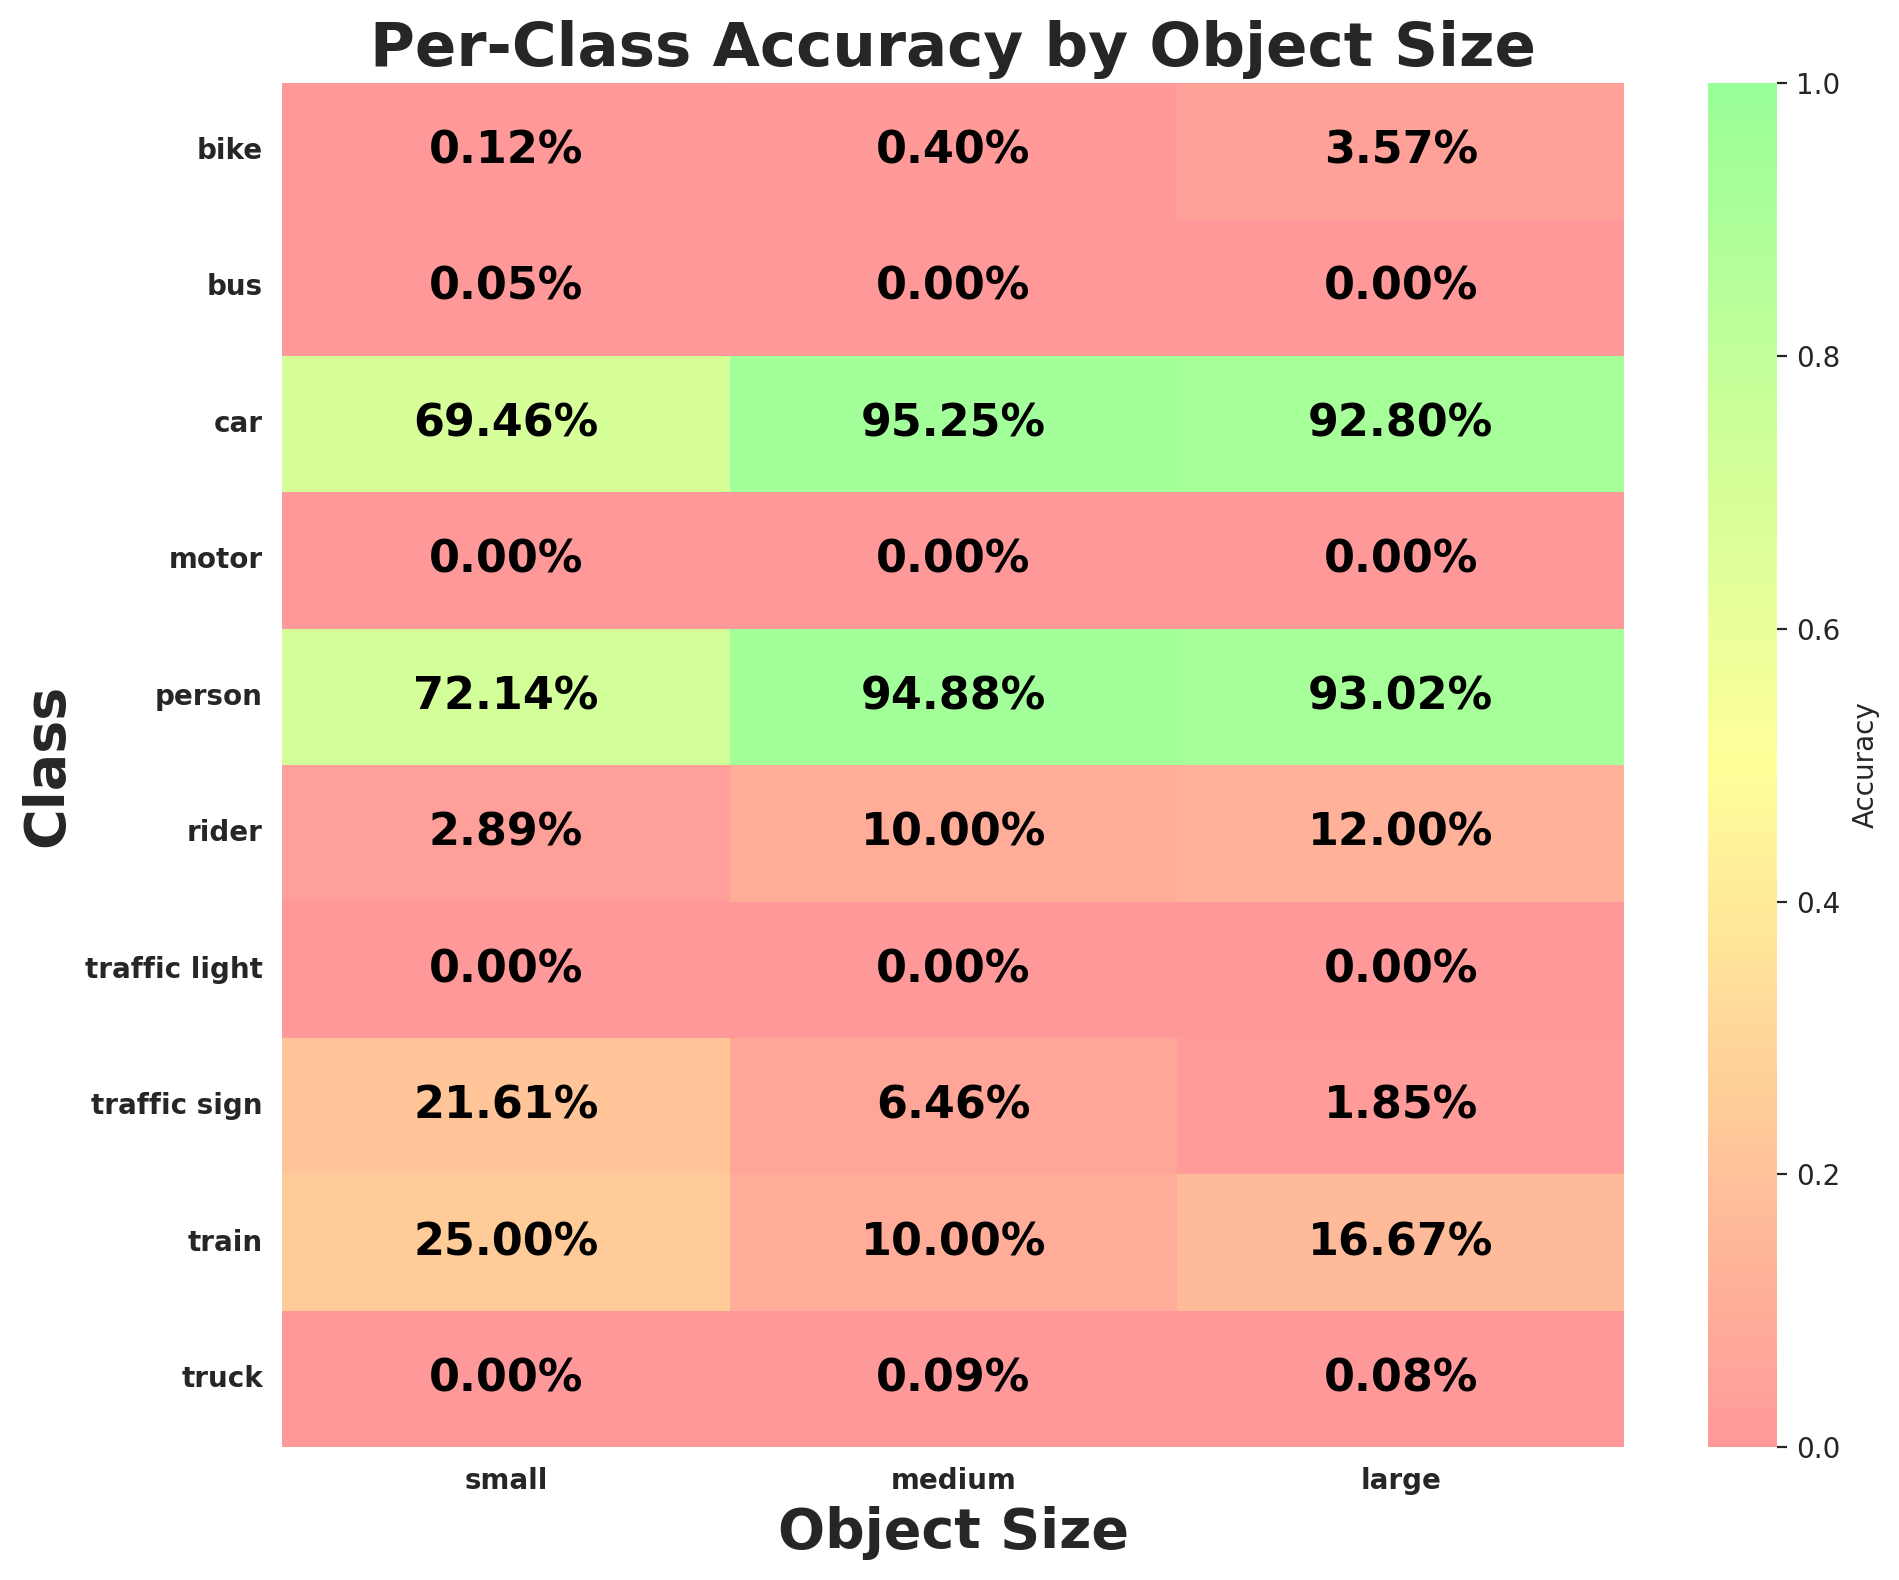

Data behind this chart, as committed beside it:
class_id, class_name, size_bucket, expected, matched, accuracy
0, person, small, 23271, 16788, 0.7214
0, person, medium, 1250, 1186, 0.9488
0, person, large, 129, 120, 0.9302
1, rider, small, 1109, 32, 0.02885
1, rider, medium, 160, 16, 0.1
1, rider, large, 25, 3, 0.12
2, car, small, 167001, 115992, 0.6946
2, car, medium, 27324, 26025, 0.9525
2, car, large, 10825, 10046, 0.928
3, truck, small, 5226, 0, 0.0
3, truck, medium, 2145, 2, 0.0009324
3, truck, large, 1333, 1, 0.0007502
4, bus, small, 1898, 1, 0.0005269
4, bus, medium, 759, 0, 0.0
4, bus, large, 560, 0, 0.0
5, train, small, 12, 3, 0.25
5, train, medium, 10, 1, 0.1
5, train, large, 6, 1, 0.1667
6, motor, small, 669, 0, 0.0
6, motor, medium, 151, 0, 0.0
6, motor, large, 21, 0, 0.0
7, bike, small, 1719, 2, 0.001163
7, bike, medium, 251, 1, 0.003984
7, bike, large, 28, 1, 0.03571
8, traffic light, small, 52806, 0, 0.0
8, traffic light, medium, 31, 0, 0.0
8, traffic light, large, 3, 0, 0.0
9, traffic sign, small, 67791, 14648, 0.2161
9, traffic sign, medium, 1161, 75, 0.0646
9, traffic sign, large, 54, 1, 0.01852
